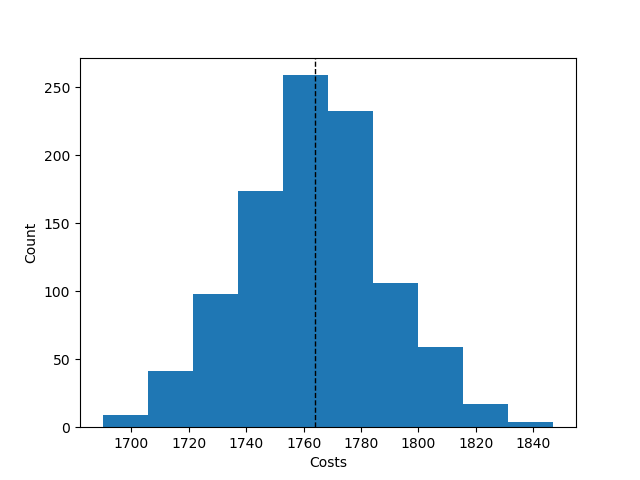

Data behind this chart, as committed beside it:
Try No, Score, Even Distribution Score, Cheapest Station, Costs, Amount of Stations, Lowest price, Time, Fails, How many Stations
0, {'1': 27, '2': 21, '3': 17, '4': 12, '5'…, 39.8, 2, 1783, 6, , , , 
1, {'1': 29, '2': 19, '3': 19, '4': 12, '5'…, 27.9, 2, 1750, 5, , , , 
2, {'1': 28, '2': 22, '3': 16, '4': 9, '5':…, 38.7, 2, 1804, 6, , , , 
3, {'1': 27, '2': 20, '3': 18, '4': 12, '5'…, 27.7, 2, 1785, 6, , , , 
4, {'1': 26, '2': 20, '3': 23, '4': 12, '5'…, 34.7, 2, 1722, 5, , , , 
5, {'1': 26, '2': 21, '3': 18, '4': 14, '5'…, 28.1, 2, 1758, 5, , , , 
6, {'1': 27, '2': 23, '3': 18, '4': 12, '5'…, 30.1, 2, 1735, 5, , , , 
7, {'1': 28, '2': 24, '3': 17, '4': 9, '5':…, 25.7, 2, 1756, 5, , , , 
8, {'1': 27, '2': 22, '3': 16, '4': 14, '5'…, 43.7, 2, 1756, 6, , , , 
9, {'1': 27, '2': 22, '3': 18, '4': 12, '5'…, 43.6, 2, 1752, 6, , , , 
10, {'1': 28, '2': 21, '3': 17, '4': 13, '5'…, 27.8, 2, 1752, 5, , , , 
11, {'1': 28, '2': 22, '3': 19, '4': 9, '5':…, 25.8, 2, 1758, 5, , , , 
12, {'1': 29, '2': 20, '3': 16, '4': 14, '5'…, 27.9, 2, 1753, 5, , , , 
13, {'1': 27, '2': 23, '3': 17, '4': 12, '5'…, 27.8, 2, 1750, 5, , , , 
14, {'1': 30, '2': 21, '3': 16, '4': 13, '5'…, 48.0, 2, 1734, 6, , , , 
15, {'1': 28, '2': 20, '3': 15, '4': 13, '5'…, 23.0, 2, 1801, 6, , , , 
16, {'1': 25, '2': 21, '3': 20, '4': 12, '5'…, 26.4, 2, 1771, 5, , , , 
17, {'1': 26, '2': 20, '3': 18, '4': 14, '5'…, 41.5, 2, 1775, 6, , , , 
18, {'1': 27, '2': 19, '3': 18, '4': 15, '5'…, 43.8, 2, 1761, 6, , , , 
19, {'1': 26, '2': 23, '3': 17, '4': 11, '5'…, 39.6, 2, 1781, 6, , , , 
20, {'1': 30, '2': 20, '3': 18, '4': 10, '5'…, 25.9, 2, 1758, 5, , , , 
21, {'1': 29, '2': 21, '3': 21, '4': 9, '5':…, 29.5, 2, 1727, 5, , , , 
22, {'1': 28, '2': 19, '3': 17, '4': 12, '5'…, 26.2, 2, 1799, 6, , , , 
23, {'1': 27, '2': 22, '3': 18, '4': 11, '5'…, 26.2, 2, 1764, 5, , , , 
24, {'1': 27, '2': 21, '3': 16, '4': 13, '5'…, 27.2, 2, 1784, 5, , , , 
25, {'1': 26, '2': 24, '3': 18, '4': 12, '5'…, 30.2, 2, 1736, 5, , , , 
26, {'1': 30, '2': 19, '3': 17, '4': 11, '5'…, 39.5, 2, 1777, 6, , , , 
27, {'1': 28, '2': 23, '3': 20, '4': 10, '5'…, 34.2, 2, 1714, 5, , , , 
28, {'1': 28, '2': 21, '3': 18, '4': 13, '5'…, 30.1, 2, 1737, 5, , , , 
29, {'1': 27, '2': 23, '3': 16, '4': 7, '5':…, 24.8, 2, 1819, 6, , , , 
30, {'1': 28, '2': 20, '3': 17, '4': 11, '5'…, 27.4, 2, 1794, 5, , , , 
31, {'1': 29, '2': 22, '3': 18, '4': 10, '5'…, 27.5, 2, 1743, 5, , , , 
32, {'1': 29, '2': 19, '3': 18, '4': 12, '5'…, 30.0, 2, 1767, 6, , , , 
33, {'1': 29, '2': 22, '3': 18, '4': 10, '5'…, 27.5, 2, 1743, 5, , , , 
34, {'1': 28, '2': 21, '3': 18, '4': 11, '5'…, 41.0, 2, 1764, 6, , , , 
35, {'1': 28, '2': 24, '3': 19, '4': 10, '5'…, 34.3, 2, 1713, 5, , , , 
36, {'1': 28, '2': 20, '3': 15, '4': 13, '5'…, 38.7, 2, 1799, 6, , , , 
37, {'1': 29, '2': 22, '3': 14, '4': 14, '5'…, 43.6, 2, 1752, 6, , , , 
38, {'1': 24, '2': 23, '3': 16, '4': 13, '5'…, 27.8, 2, 1803, 5, , , , 
39, {'1': 29, '2': 23, '3': 18, '4': 10, '5'…, 29.7, 2, 1727, 5, , , , 
40, {'1': 26, '2': 21, '3': 18, '4': 13, '5'…, 26.5, 2, 1771, 5, , , , 
41, {'1': 29, '2': 21, '3': 17, '4': 13, '5'…, 30.1, 2, 1735, 5, , , , 
42, {'1': 27, '2': 24, '3': 18, '4': 11, '5'…, 29.9, 2, 1732, 5, , , , 
43, {'1': 27, '2': 20, '3': 17, '4': 15, '5'…, 28.0, 2, 1759, 5, , , , 
44, {'1': 26, '2': 22, '3': 17, '4': 12, '5'…, 27.3, 2, 1783, 5, , , , 
45, {'1': 28, '2': 20, '3': 19, '4': 11, '5'…, 41.0, 2, 1765, 6, , , , 
46, {'1': 29, '2': 20, '3': 16, '4': 11, '5'…, 38.5, 2, 1793, 6, , , , 
47, {'1': 31, '2': 21, '3': 16, '4': 11, '5'…, 27.4, 2, 1742, 5, , , , 
48, {'1': 32, '2': 21, '3': 13, '4': 12, '5'…, 26.0, 2, 1757, 5, , , , 
49, {'1': 29, '2': 19, '3': 17, '4': 12, '5'…, 27.7, 2, 1782, 6, , , , 
50, {'1': 25, '2': 20, '3': 17, '4': 15, '5'…, 40.0, 2, 1794, 6, , , , 
51, {'1': 28, '2': 20, '3': 18, '4': 12, '5'…, 41.2, 2, 1767, 6, , , , 
52, {'1': 27, '2': 22, '3': 17, '4': 13, '5'…, 27.9, 2, 1753, 5, , , , 
53, {'1': 29, '2': 19, '3': 16, '4': 14, '5'…, 26.5, 2, 1769, 5, , , , 
54, {'1': 28, '2': 24, '3': 15, '4': 13, '5'…, 30.0, 2, 1734, 5, , , , 
55, {'1': 28, '2': 20, '3': 17, '4': 13, '5'…, 41.2, 2, 1769, 6, , , , 
56, {'1': 29, '2': 19, '3': 17, '4': 13, '5'…, 41.3, 2, 1768, 6, , , , 
57, {'1': 29, '2': 20, '3': 19, '4': 8, '5':…, 37.9, 2, 1787, 6, , , , 
58, {'1': 27, '2': 21, '3': 19, '4': 12, '5'…, 27.9, 2, 1752, 5, , , , 
59, {'1': 30, '2': 21, '3': 16, '4': 12, '5'…, 43.4, 2, 1747, 6, , , , 
... 941 more rows
